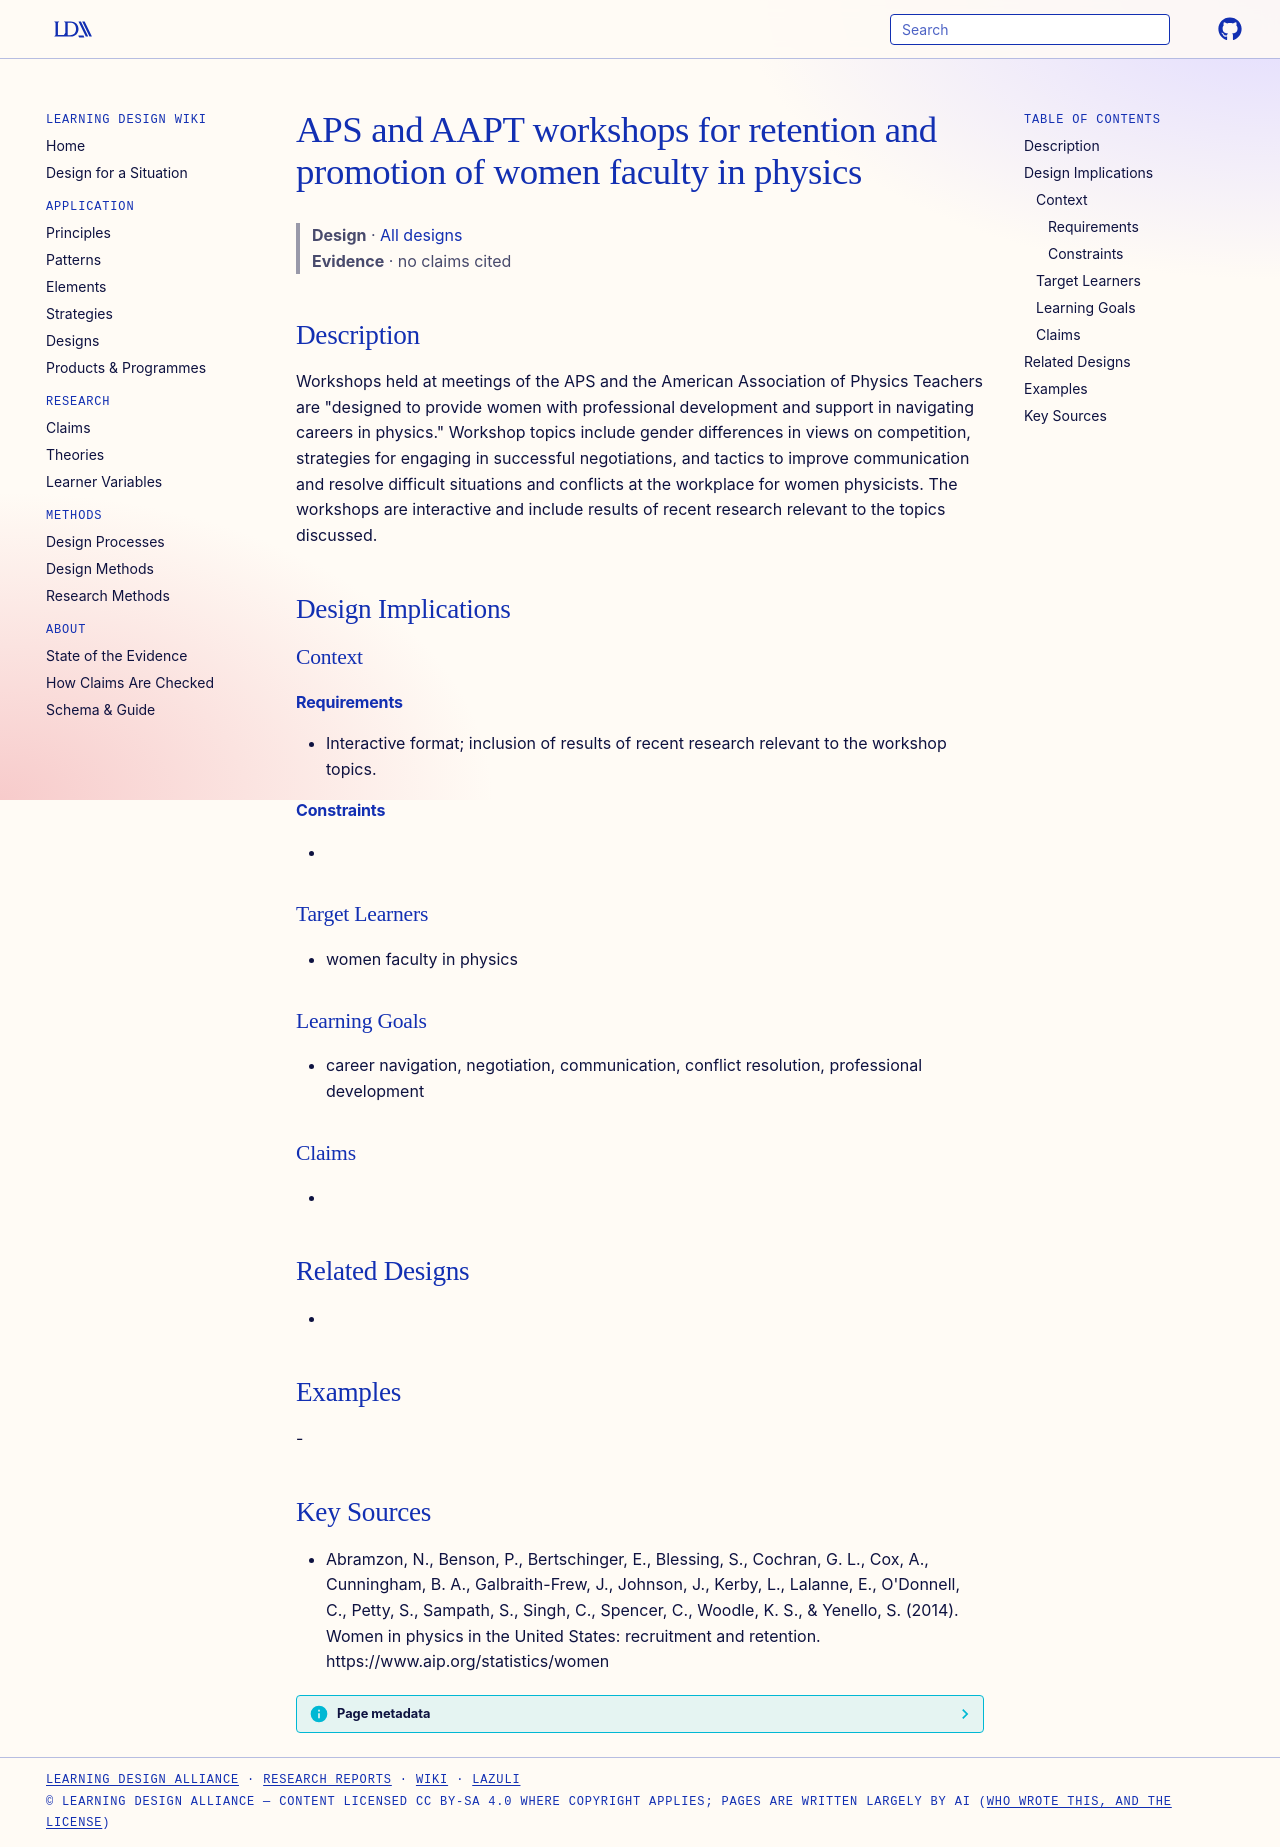

repository: Learning-Design-Alliance/learning-wiki · page: designs/aps-aapt-women-faculty-workshops/index.html · generator: mkdocs

---
type: design
id: aps-aapt-women-faculty-workshops
title: APS and AAPT workshops for retention and promotion of women faculty in physics
description: "Workshops held at meetings of the APS and the American Association of Physics Teachers are \"designed to provide women with professional development and support in navigating careers in physics.\" Workshop topics includ..."
status: review
generated:
  by: "process:settle-candidates"
  at: 2026-11-17
sources:
  - id: abramzon-2014
    resource: "https://www.aip.org/statistics/women"
    title: "Abramzon, N., Benson, P., Bertschinger, E., Blessing, S., Cochran, G. L., Cox, A., Cunningham, B. A., Galbraith-Frew, J., Johnson, J., Kerby, L., Lalanne, E., O'Donnell, C., Petty, S., Sampath, S., Singh, C., Spencer, C., Woodle, K. S., & Yenello, S. (2014). Women in physics in the United States: recruitment and retention. https://www.aip.org/statistics/women"
    author: "Abramzon, N., Benson, P., Bertschinger, E., Blessing, S., Cochran, G. L., Cox, A., Cunningham, B. A., Galbraith-Frew, J., Johnson, J., Kerby, L., Lalanne, E., O'Donnell, C., Petty, S., Sampath, S., Singh, C., Spencer, C., Woodle, K. S., & Yenello, S"
---

# APS and AAPT workshops for retention and promotion of women faculty in physics

> **Design** · [All designs](index.md)
> **Evidence** · no claims cited

## Description
Workshops held at meetings of the APS and the American Association of Physics Teachers are "designed to provide women with professional development and support in navigating careers in physics." Workshop topics include gender differences in views on competition, strategies for engaging in successful negotiations, and tactics to improve communication and resolve difficult situations and conflicts at the workplace for women physicists. The workshops are interactive and include results of recent research relevant to the topics discussed.

## Design Implications

### Context
#### Requirements
- Interactive format; inclusion of results of recent research relevant to the workshop topics.
#### Constraints
- 

### Target Learners
- women faculty in physics

### Learning Goals
- career navigation, negotiation, communication, conflict resolution, professional development

### Claims
- 

## Related Designs
- 

## Examples
-

## Key Sources
- Abramzon, N., Benson, P., Bertschinger, E., Blessing, S., Cochran, G. L., Cox, A., Cunningham, B. A., Galbraith-Frew, J., Johnson, J., Kerby, L., Lalanne, E., O'Donnell, C., Petty, S., Sampath, S., Singh, C., Spencer, C., Woodle, K. S., & Yenello, S. (2014). Women in physics in the United States: recruitment and retention. https://www.aip.org/statistics/women
